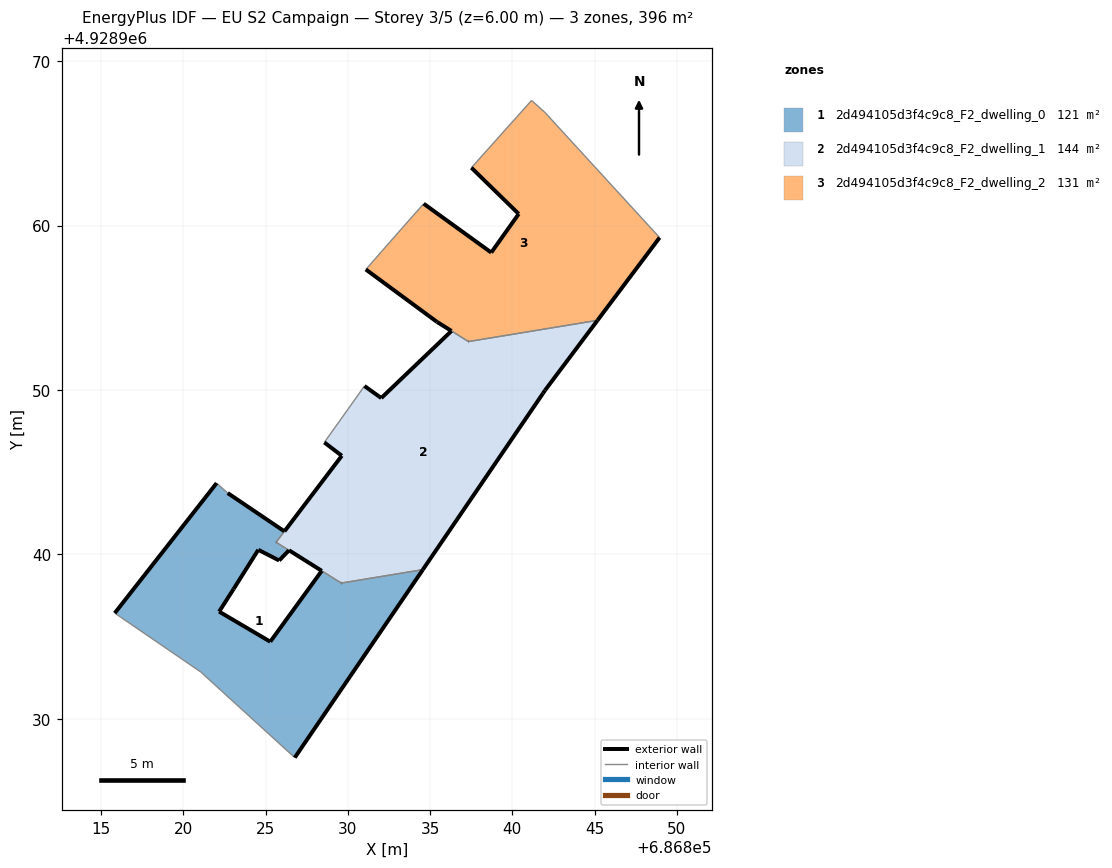
=== STOREY PLAN SPEC (per zone: floor XY polygon, exterior-wall plan segments, windows/doors) ===
zone 1: 2d494105d3f4c9c8_F2_dwelling_0  (121.5 m²)
  floor: (686826.77, 4928927.64) (686834.56, 4928939.08) (686829.60, 4928938.26) (686828.41, 4928939.00) (686825.28, 4928934.69) (686822.17, 4928936.52) (686823.05, 4928937.90) (686824.55, 4928940.28) (686825.82, 4928939.63) (686826.42, 4928940.25) (686825.64, 4928940.74) (686826.14, 4928941.41) (686822.69, 4928943.73) (686822.02, 4928944.34) (686815.82, 4928936.43) (686821.05, 4928932.85)
  exterior wall: (686834.56, 4928939.08) – (686826.77, 4928927.64)  [13.8 m]
  exterior wall: (686815.82, 4928936.43) – (686822.02, 4928944.34)  [10.0 m]
  exterior wall: (686822.69, 4928943.73) – (686826.14, 4928941.41)  [4.2 m]
  exterior wall: (686826.42, 4928940.25) – (686825.82, 4928939.63)  [0.9 m]
  exterior wall: (686825.82, 4928939.63) – (686824.55, 4928940.28)  [1.4 m]
  exterior wall: (686824.55, 4928940.28) – (686823.05, 4928937.90)  [2.8 m]
  exterior wall: (686823.05, 4928937.90) – (686822.17, 4928936.52)  [1.6 m]
  exterior wall: (686822.17, 4928936.52) – (686825.28, 4928934.69)  [3.6 m]
  exterior wall: (686825.28, 4928934.69) – (686828.41, 4928939.00)  [5.3 m]
  exterior wall: (686829.60, 4928938.26) – (686829.60, 4928938.26)  [0.0 m]
  exterior wall: (686825.64, 4928940.74) – (686825.64, 4928940.74)  [0.0 m]
  interior walls: 9
zone 2: 2d494105d3f4c9c8_F2_dwelling_1  (143.6 m²)
  floor: (686834.56, 4928939.08) (686841.87, 4928949.80) (686841.99, 4928949.98) (686845.18, 4928954.24) (686837.33, 4928952.95) (686836.30, 4928953.59) (686832.03, 4928949.51) (686831.01, 4928950.25) (686828.57, 4928946.82) (686829.63, 4928946.00) (686826.14, 4928941.40) (686825.64, 4928940.75) (686829.60, 4928938.26)
  exterior wall: (686826.42, 4928940.25) – (686826.42, 4928940.25)  [0.0 m]
  exterior wall: (686826.14, 4928941.40) – (686829.63, 4928946.00)  [5.8 m]
  exterior wall: (686829.63, 4928946.00) – (686828.57, 4928946.82)  [1.3 m]
  exterior wall: (686831.01, 4928950.25) – (686832.03, 4928949.51)  [1.3 m]
  exterior wall: (686832.03, 4928949.51) – (686836.30, 4928953.59)  [5.9 m]
  exterior wall: (686845.18, 4928954.24) – (686841.99, 4928949.98)  [5.3 m]
  exterior wall: (686841.99, 4928949.98) – (686841.87, 4928949.80)  [0.2 m]
  exterior wall: (686841.87, 4928949.80) – (686834.56, 4928939.08)  [13.0 m]
  exterior wall: (686829.60, 4928938.26) – (686829.60, 4928938.26)  [0.0 m]
  exterior wall: (686825.64, 4928940.74) – (686825.64, 4928940.75)  [0.0 m]
  exterior wall: (686828.41, 4928939.00) – (686826.42, 4928940.25)  [2.3 m]
  exterior wall: (686837.33, 4928952.95) – (686837.34, 4928952.95)  [0.0 m]
  interior walls: 7
zone 3: 2d494105d3f4c9c8_F2_dwelling_2  (131.3 m²)
  floor: (686845.18, 4928954.24) (686848.96, 4928959.27) (686841.96, 4928966.91) (686841.17, 4928967.61) (686837.51, 4928963.52) (686840.39, 4928960.71) (686838.72, 4928958.36) (686834.61, 4928961.33) (686833.31, 4928959.86) (686831.09, 4928957.33) (686835.42, 4928954.14) (686837.33, 4928952.95)
  exterior wall: (686836.30, 4928953.60) – (686836.30, 4928953.59)  [0.0 m]
  exterior wall: (686836.30, 4928953.60) – (686835.42, 4928954.14)  [1.0 m]
  exterior wall: (686835.42, 4928954.14) – (686831.09, 4928957.33)  [5.4 m]
  exterior wall: (686834.61, 4928961.33) – (686838.72, 4928958.36)  [5.1 m]
  exterior wall: (686838.72, 4928958.36) – (686840.39, 4928960.71)  [2.9 m]
  exterior wall: (686840.39, 4928960.71) – (686837.51, 4928963.52)  [4.0 m]
  exterior wall: (686848.96, 4928959.27) – (686845.18, 4928954.24)  [6.3 m]
  exterior wall: (686837.33, 4928952.95) – (686837.34, 4928952.95)  [0.0 m]
  interior walls: 7

=== DERIVED (storey summary) ===
Building: EU S2 Campaign
Storey: 3 of 5  (floor level z = 6.00 m)
Storey gross floor area: 396.3 m²
Zones on this storey: 3
  - 2d494105d3f4c9c8_F2_dwelling_0: floor 121.5 m²; exterior wall 43.7 m (131.1 m²); WWR 0.0%
  - 2d494105d3f4c9c8_F2_dwelling_1: floor 143.6 m²; exterior wall 35.2 m (105.4 m²); WWR 0.0%
  - 2d494105d3f4c9c8_F2_dwelling_2: floor 131.3 m²; exterior wall 24.7 m (74.1 m²); WWR 0.0%
Zone adjacency (shared interzone walls):
  - 2d494105d3f4c9c8_F2_dwelling_0 ↔ 2d494105d3f4c9c8_F2_dwelling_1
  - 2d494105d3f4c9c8_F2_dwelling_1 ↔ 2d494105d3f4c9c8_F2_dwelling_2